Image classification data set "dataset" (ly2dst/DWT-ConvNet on GitHub). Class labels (2): defect, healthy.

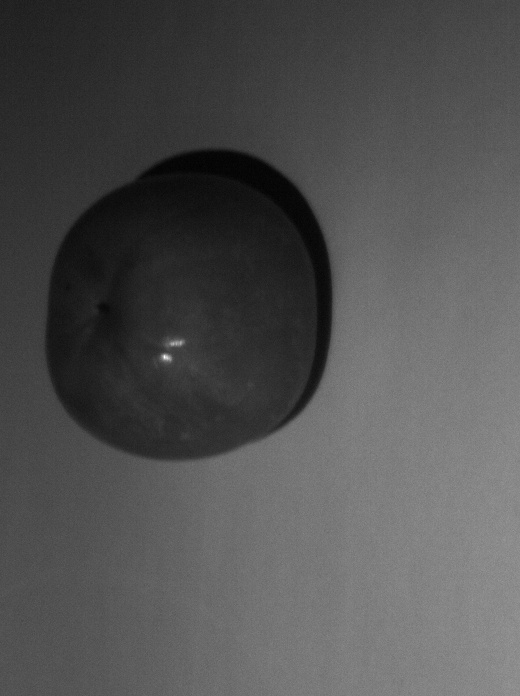
Label: healthy

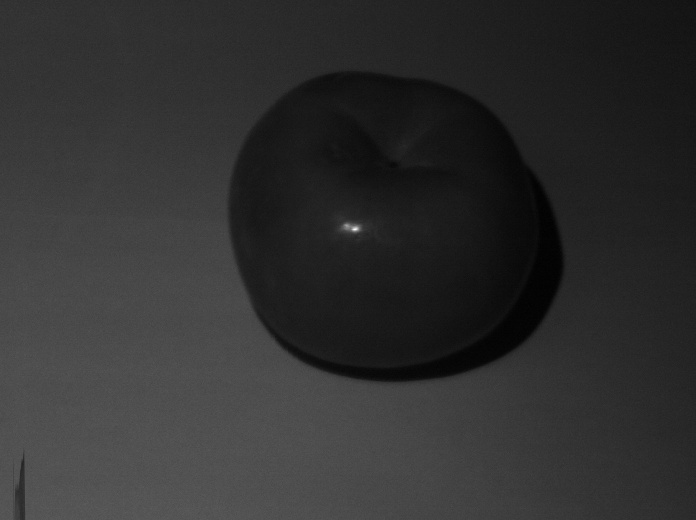
Label: healthy

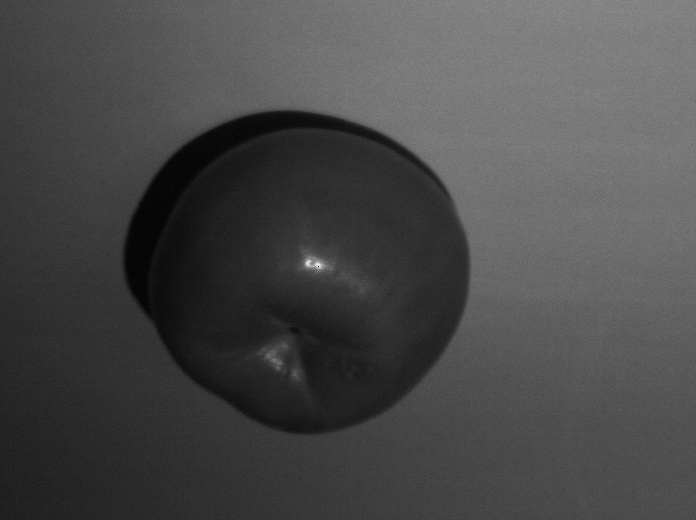
Label: healthy

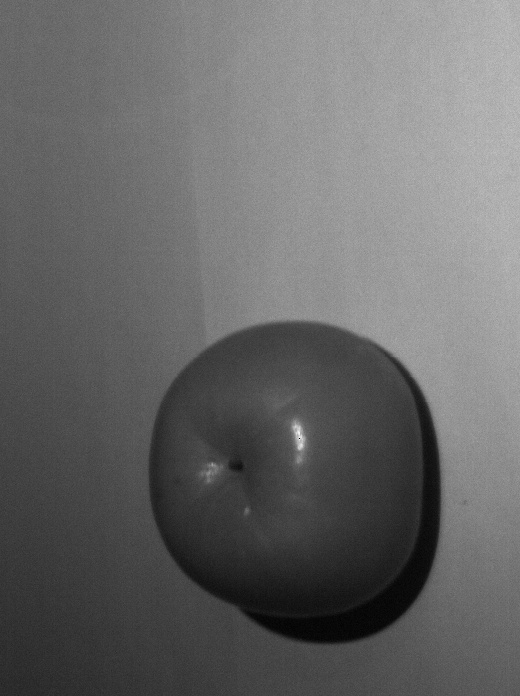
Label: healthy

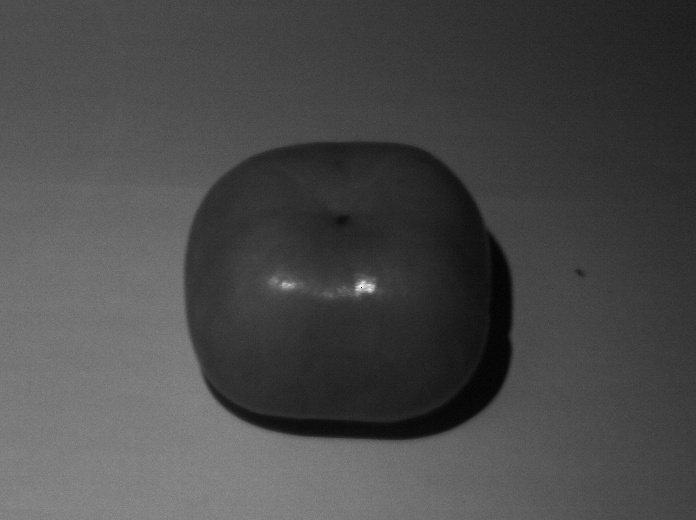
Label: healthy

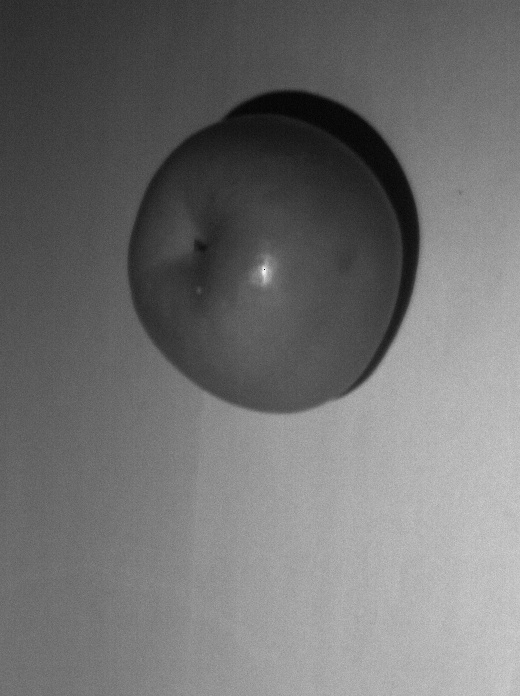
Label: healthy
